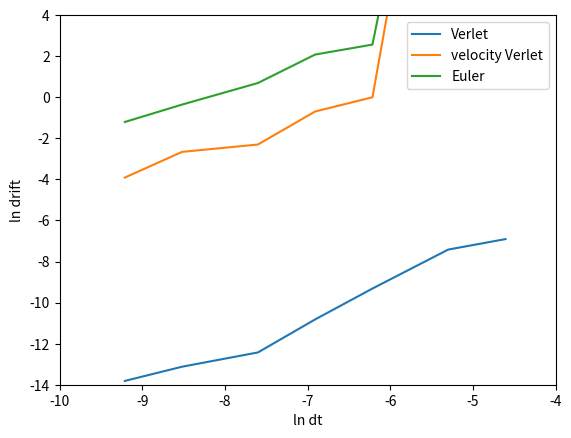

Here is the Python script that generated this plot:
import matplotlib.pyplot as pt
import math

dt = [1e-4, 2e-4, 5e-4, 1e-3, 2e-3, 5e-3, 1e-2]
dtl = [math.log(x) for x in dt]
dr = [1e-6, 2e-6, 4e-6, 2e-5, 9e-5, 6e-4, 1e-3]
dr2 = [2e-2, 7e-2, 1e-1, 5e-1, 1e0, 1e9, 1e9]
dr3 = [3e-1, 7e-1, 2e0, 8e0, 1.3e1, 1e9, 1e9]
drl = [math.log(x) for x in dr]
drl2 = [math.log(x) for x in dr2]
drl3 = [math.log(x) for x in dr3]

pt.plot(dtl, drl, label = 'Verlet')
pt.plot(dtl, drl2, label = 'velocity Verlet')
pt.plot(dtl, drl3, label = 'Euler')
pt.xlim((-10, -4))
pt.ylim((-14, 4))
pt.xlabel(r'ln dt')
pt.ylabel(r'ln drift')
pt.legend()
pt.show()